Run: headless pygame with SDL's dummy video driver; simulated clock (each Clock.tick advances the game by its frame time, no real sleeping); random seed 0; keys injected as events and as key.get_pressed() state; no mouse input.
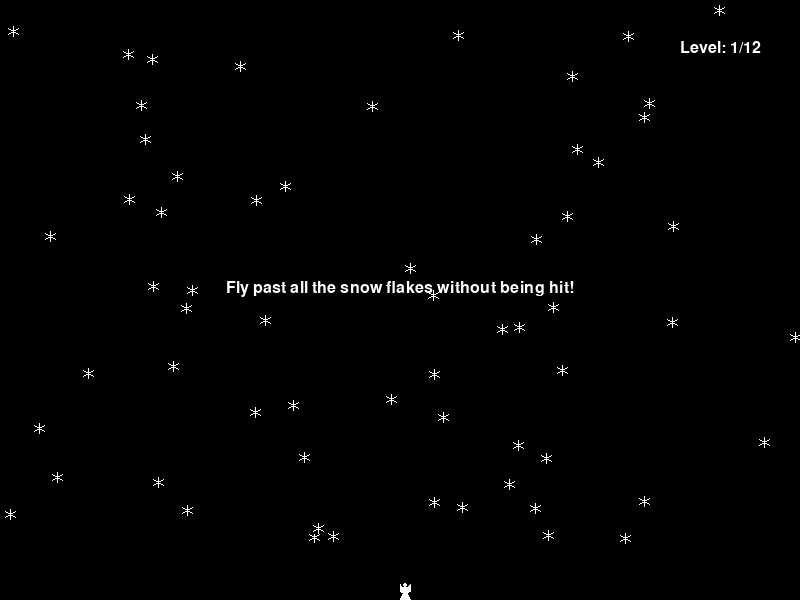
Frame 1 of 4 · flips 1–60 · no input
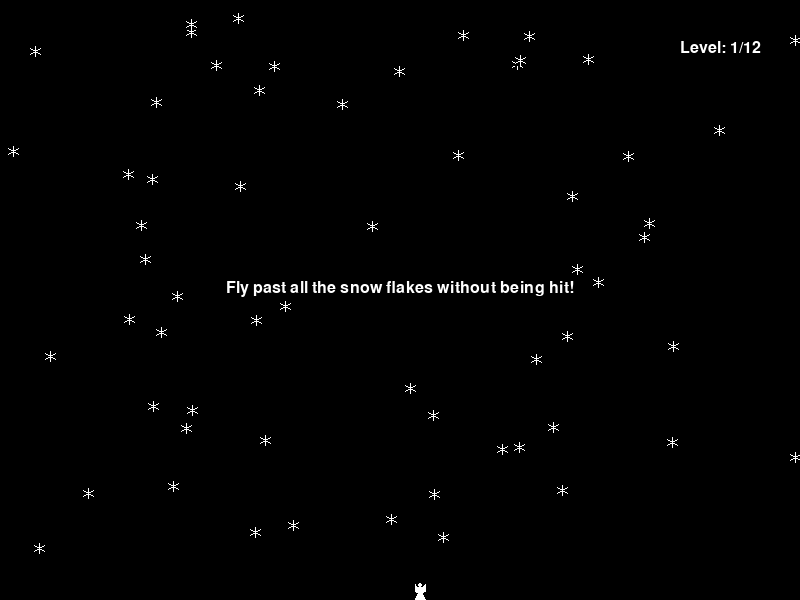
Frame 2 of 4 · flips 61–180 · tapped SPACE, RETURN · held RIGHT (→), D
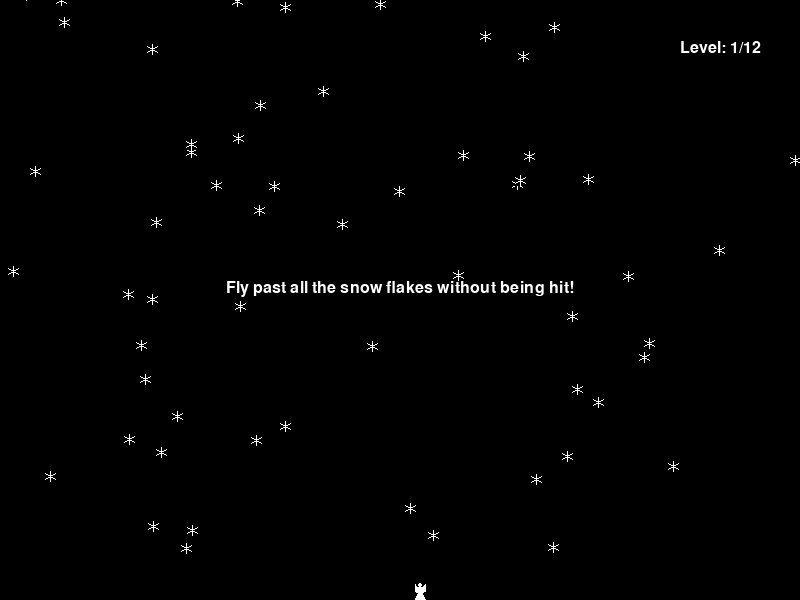
Frame 3 of 4 · flips 181–300 · held DOWN (↓), S
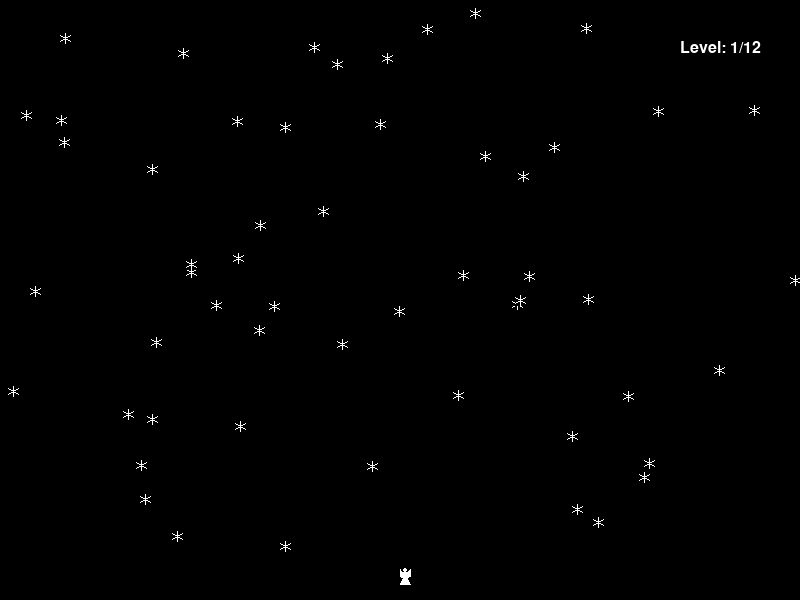
Frame 4 of 4 · flips 301–420 · held LEFT (←), A, UP (↑), W

The pygame program that drew these frames:

from pygame import *
import random, sys

# this is an edited version of Max Kubierschky's Snow Angel game (version 1.1), found here: https://www.pygame.org/project/1082/2021
# Info on Max (presumably the right guy): http://www.maxky.de/en/index.html

class Flake(sprite.Sprite):
    def __init__(self):
        sprite.Sprite.__init__(self)
        self.image = Surface( (11,11) )
        self.rect = self.image.get_rect()    
        draw.line(self.image,Color("white"),(5,0),(5,10))
        draw.line(self.image,Color("white"),(0,2),(10,8))
        draw.line(self.image,Color("white"),(0,8),(10,2))
        self.vy = 1
        flakes.add(self)
    def update(self):
        self.rect.y += self.vy
        self.rect.x = (self.rect.x+self.vx)%width
        if self.rect.y > height-50:
            flakes.remove(self)
        if angel.lives>0 and self.rect.colliderect(angel.rect):
            angel.lives -= 1
            startLevel()

class Angel(sprite.Sprite):
    def __init__(self):
        sprite.Sprite.__init__(self)
        self.image = Surface( (11,17) )
        self.rect = self.image.get_rect()    
        poly = ((0,1),(2,4),(8,4),(10,1),(10,8),(7,10),(10,16),(0,16),(3,10),(0,8))
        # alternate look: ((0,8),(2,4),(8,4),(10,8),(10,8),(7,10),(10,16),(0,16),(3,10),(0,8))
        draw.polygon(self.image,Color("white"),poly)
        draw.circle(self.image,Color("white"),(5,2),2)
        self.lives = 100 # changed to 100 from 12
        self.currently_pressed = set()
    # changed angel movement to only allow one key press at a time
    def update(self):
        key_states = key.get_pressed()
        # not allowing keys to be held down, but increasing the amount of movement per key press
        if key_states[K_UP] and K_UP not in self.currently_pressed and K_DOWN not in self.currently_pressed:
            self.rect.y -=  15
            self.currently_pressed.add(K_UP)
            for i in (K_LEFT, K_RIGHT):
                if not key_states[i]:
                    self.currently_pressed.discard(i)
        elif key_states[K_DOWN] and self.rect.bottom<height and K_DOWN not in self.currently_pressed and K_UP not in self.currently_pressed:
            self.rect.y += 15
            self.currently_pressed.add(K_DOWN)
            for i in (K_LEFT, K_RIGHT):
                if not key_states[i]:
                    self.currently_pressed.discard(i)
        elif key_states[K_LEFT] and self.rect.x>0 and K_LEFT not in self.currently_pressed and K_RIGHT not in self.currently_pressed:
            self.rect.x -= 15
            self.currently_pressed.add(K_LEFT)
            for i in (K_UP, K_DOWN):
                if not key_states[i]:
                    self.currently_pressed.discard(i)
        elif key_states[K_RIGHT] and self.rect.right<width and K_RIGHT not in self.currently_pressed and K_LEFT not in self.currently_pressed:
            self.rect.x += 15
            self.currently_pressed.add(K_RIGHT)
            for i in (K_UP, K_DOWN):
                if not key_states[i]:
                    self.currently_pressed.discard(i)
        # once no keys are being pressed, all arrow presses become valid again
        elif sum(key_states) == 0:
            self.currently_pressed.clear()
        if (key_states[K_l]and self.rect.bottom<height) or self.rect.top<25:
            startLevel(min(level+1,len(vxRanges)))

flakes = sprite.RenderPlain()
init()
width = 800
height = 600
window = display.set_mode((width, height)) 
screen = display.get_surface() 
fnt = font.Font(None, 24)


def write(s,x,y,center=0):
    text = fnt.render(s,True,Color("white"))
    screen.blit(text,(x-center*text.get_width()/2,y))


vxRanges = ((0,0),(0,0),(-1,1),(1,2),(0,0),(-1,1),(-1,1),(-2,2),(-2,2),(-2,2),(-2,2),(-3,3),(0,0))
vyRanges = ((1,1),(1,2),(1,2),(1,2),(1,3),(1,2),(1,2),(1,2),(1,2),(1,3),(1,3),(1,3),(0,0))
freqs = (0.1,0.1,0.1,0.1,0.2,0.2,0.25,0.25,0.3,0.3,0.4,0.4,0)
clock = time.Clock()
angel = Angel()

def updateFlakes():
    if random.random()<freqs[level-1]:
        f = Flake()
        f.rect.x = random.randint(0,3*width)
        f.rect.bottom = 0    
        f.vx = random.randint(*vxRanges[level-1])
        f.vy = random.randint(*vyRanges[level-1])
    flakes.update()

def startLevel(lvl=0):
    global level
    angel.rect.x = width/2
    angel.rect.bottom = height
    if lvl:
        level = lvl
        for i in range(800):
            updateFlakes()

startLevel(1)
while True:
    for ev in event.get():
        if ev.type == constants.QUIT:
            exit(0)
        # angel keeps track of which keys are currently pressed/unpressed, to determine which movements are allowed
        if ev.type == KEYUP:
            angel.currently_pressed.discard(ev.key)
    screen.fill((0,0,0))
    # No need to display lives
    #write("Lives: %d"%angel.lives,width-120,20)
    if level<len(vxRanges):
        write("Level: %d/%d"%(level,len(vxRanges)-1),width-120,40)
        updateFlakes()
        flakes.draw(screen)
    else:
        write("Congratulations, you have won!",width/2,height/2-10,1)
    if angel.lives>0:
        angel.update()
        screen.blit(angel.image,angel.rect.topleft)
    else:
        write("game over",width/2,height/2-10,1)
        write("Start new game with 'n'.", width/2,height/2+40,1)
    # changing "lives" from 12 to 100
    if key.get_pressed()[K_n]:
        angel.lives = 100
        startLevel(1)
    if level == 1 and angel.lives==100 and angel.rect.bottom==height:
        write("Fly past all the snow flakes without being hit!", width/2,height/2-20,1)
    elif level > 1 and level <= len(vxRanges) - 1 and angel.rect.bottom==height:
        write("When you're ready, keep going!", width/2,height/2-20,1)
    display.flip()
    clock.tick(40)
